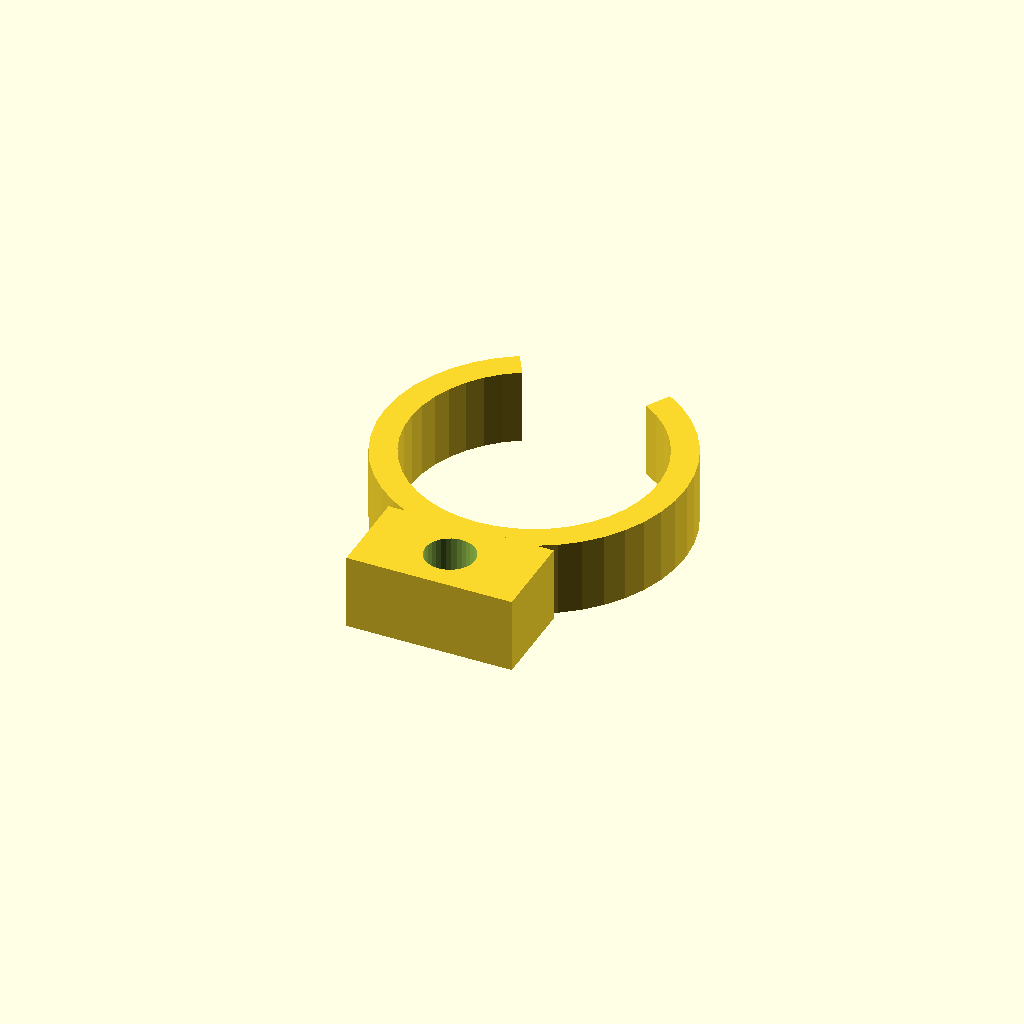
Cell 1 — every parameter at its default value.
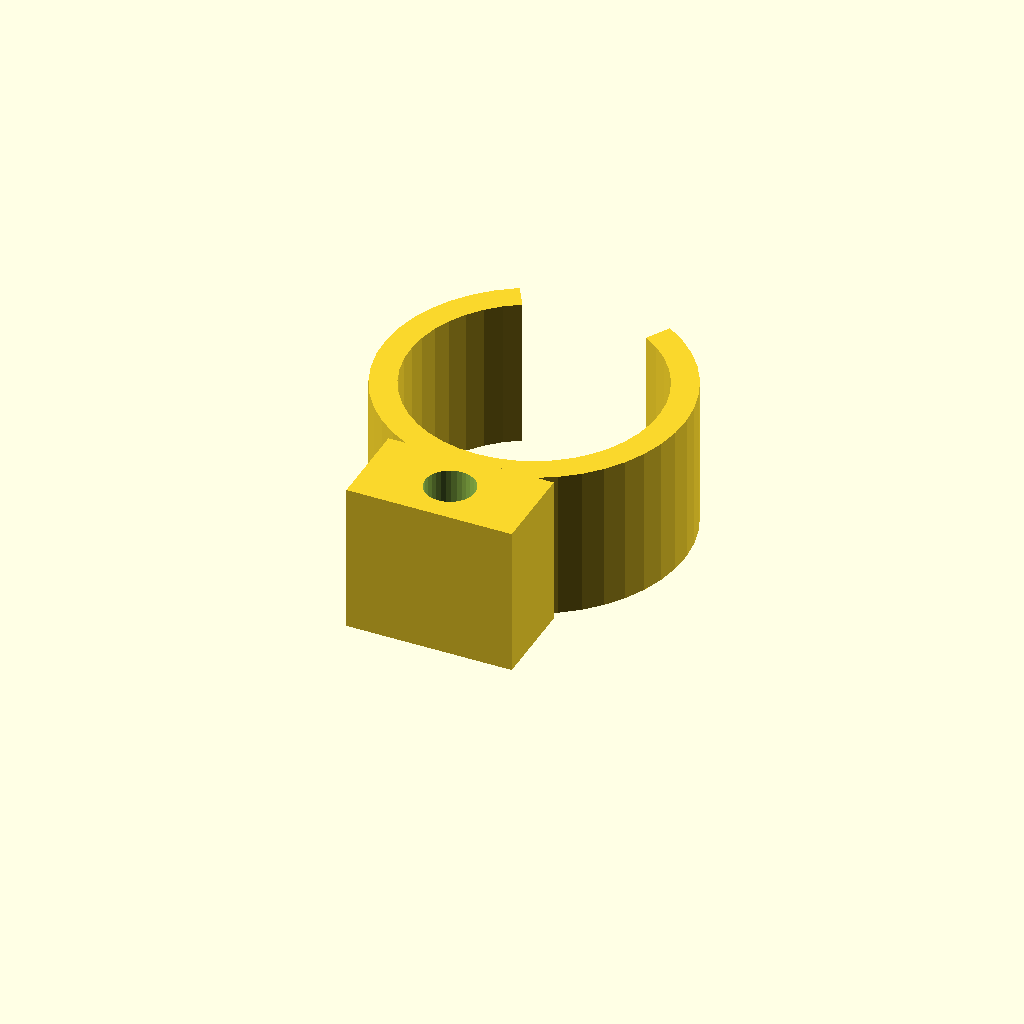
Cell 2: the same model with clip_w = 20.
All cells are drawn from one camera (rotation 55°, 0°, 25°, orthographic, colour scheme Cornfield), so only the parameter changes between them.
Source of the model, optional_data/data/gen3/springclamps/part_0048.scad:
$fn = 32;

// ----------------------------------------------------------------------
// Spring clip: 40 mm outside, 3.5 mm band, 60 degree opening
// ----------------------------------------------------------------------

// --- parameters (mm) ---
outer_r = 20;             // clip outside radius
inner_r = 16.5;           // clip bore radius
band = 3.5;               // band thickness
clip_w = 10;              // clip width
opening = 60;             // opening angle
tab_w = 22;               // tab width
tab_len = 10;             // tab length past the clip
tab_hole = 6.6;           // tab fixing hole

clip_profile = [[-10, 17.321], [-12.405, 15.688], [-14.547, 13.725], [-16.383, 11.472], [-17.873, 8.976], [-18.985, 6.291], [-19.696, 3.473], [-19.992, 0.582], [-19.865, -2.322], [-19.319, -5.176], [-18.364, -7.922], [-17.022, -10.5], [-15.321, -12.856], [-13.296, -14.941], [-10.99, -16.71], [-8.452, -18.126], [-5.736, -19.16], [-2.899, -19.789], [0, -20], [2.899, -19.789], [5.736, -19.16], [8.452, -18.126], [10.99, -16.71], [13.296, -14.941], [15.321, -12.856], [17.022, -10.5], [18.364, -7.922], [19.319, -5.176], [19.865, -2.322], [19.992, 0.582], [19.696, 3.473], [18.985, 6.291], [17.873, 8.976], [16.383, 11.472], [14.547, 13.725], [12.405, 15.688], [10, 17.321], [8.25, 14.289], [10.234, 12.943], [12.002, 11.323], [13.516, 9.464], [14.745, 7.405], [15.663, 5.19], [16.249, 2.865], [16.493, 0.48], [16.388, -1.916], [15.938, -4.271], [15.151, -6.535], [14.043, -8.662], [12.64, -10.606], [10.969, -12.326], [9.067, -13.786], [6.973, -14.954], [4.732, -15.807], [2.391, -16.326], [0, -16.5], [-2.391, -16.326], [-4.732, -15.807], [-6.973, -14.954], [-9.067, -13.786], [-10.969, -12.326], [-12.64, -10.606], [-14.043, -8.662], [-15.151, -6.535], [-15.938, -4.271], [-16.388, -1.916], [-16.493, 0.48], [-16.249, 2.865], [-15.663, 5.19], [-14.745, 7.405], [-13.516, 9.464], [-12.002, 11.323], [-10.234, 12.943], [-8.25, 14.289]];

difference() {
  union() {
    linear_extrude(height = clip_w) polygon(clip_profile);
    /* mounting tab, sunk 2 mm into the band */
    translate([-11, -30, 0]) cube([tab_w, 12, clip_w]);
  }
  translate([0, -24, -2.5]) cylinder(h = clip_w + 5, d = tab_hole);
}
Parameter table extracted from the source (name, type, default, range or options):
outer_r: number, default 20
inner_r: number, default 16.5
band: number, default 3.5
clip_w: number, default 10
opening: number, default 60
tab_w: number, default 22
tab_len: number, default 10
tab_hole: number, default 6.6
